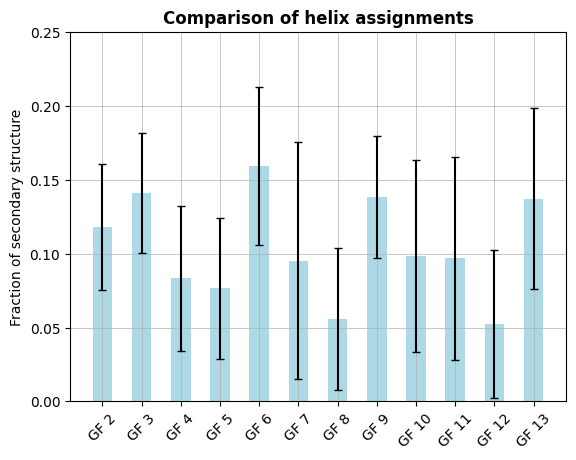
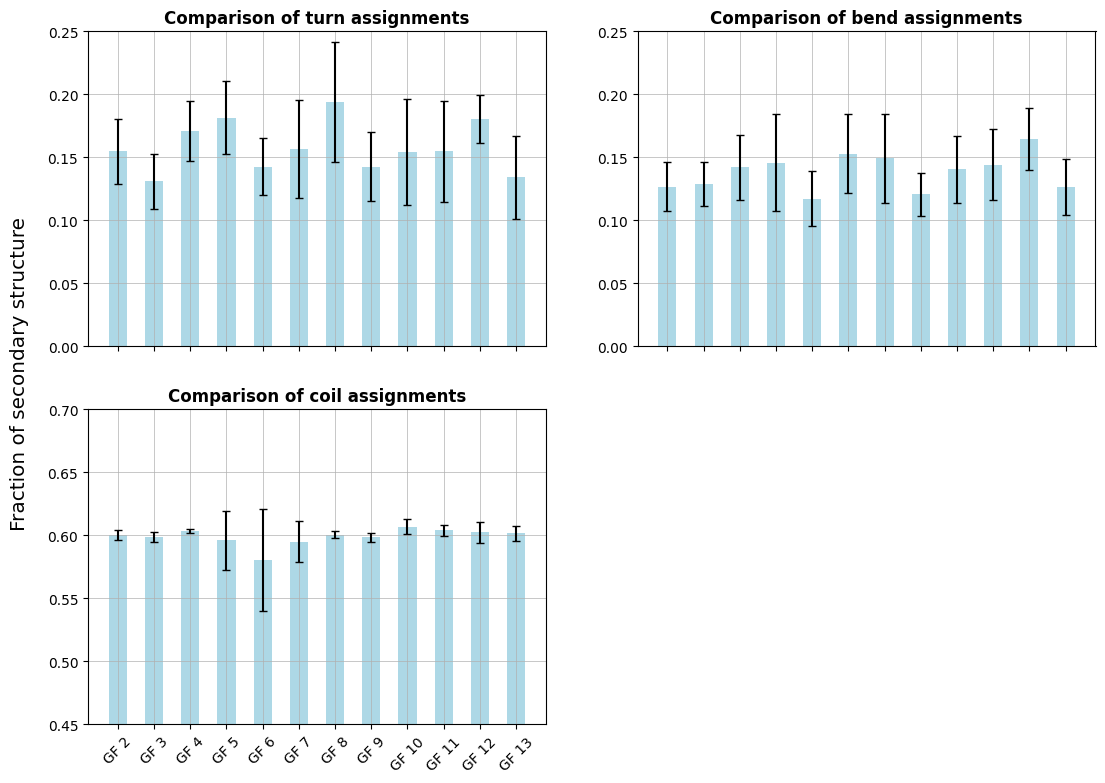

Generate these figures, in order, with matplotlib:
#!/usr/bin/env python3

import matplotlib.pyplot as plt 
from matplotlib import rc
import numpy as np


"""
The data used for this figure
"""
acs_names = ["ACS-2", "ACS-3", "ACS-4", "ACS-5", "ACS-6", "ACS-7", "ACS-8", "ACS-9", "ACS-10", "ACS-11", "ACS-12", "ACS-13"]

gf_names = ["GF 2", "GF 3", "GF 4", "GF 5", "GF 6", "GF 7", "GF 8", "GF 9", "GF 10", "GF 11", "GF 12", "GF 13"]

helix = np.array([0.1180,0.1409,0.0833,0.0765,0.1594,0.0952,0.0559,0.1382,0.0981,0.0968,0.0524,0.1372])
helix_err = np.array([0.0425,0.0406,0.0489,0.0479,0.0533,0.0803,0.0479,0.0413,0.0649,0.0685,0.0498,0.0610])

turn = np.array([0.1548,0.1313,0.1711,0.1816,0.1427,0.1566,0.1942,0.1426,0.1545,0.1549,0.1805,0.1344])
turn_err = np.array([0.0258,0.0218,0.0240,0.0291,0.0226,0.0389,0.0478,0.0275,0.0419,0.0399,0.0187,0.0329])

bend = np.array([0.1267,0.1291,0.1421,0.1458,0.1172,0.1530,0.1492,0.1207,0.1406,0.1444,0.1647,0.1266])
bend_err = np.array([0.0195,0.0176,0.0255,0.0384,0.0219,0.0315,0.0357,0.0171,0.0265,0.0283,0.0245,0.0222])

coil = np.array([0.6005,0.5988,0.6036,0.5961,0.5807,0.5951,0.6006,0.5985,0.6068,0.6040,0.6024,0.6017])
coil_err = np.array([0.0042,0.0036,0.0014,0.0232,0.0403,0.0161,0.0030,0.0034,0.0059,0.0042,0.0082,0.0061])


rc('font', **{
    'family': 'sans-serif',
    'sans-serif': ['Arial'],
    'size': 10
})
# Set the font used for MathJax - more on this later
rc('mathtext', **{'default': 'regular'})
plt.rc('font', family="Arial")

"""
Code to plot the data
"""
fig, ax1 = plt.subplots()

#ax1.errorbar(gf_names, helix, yerr=helix_err, fmt="ko", ecolor = "black", capsize=5)
ax1.bar(gf_names, helix, 0.5, color='lightblue', capsize=3, yerr=helix_err, ecolor="black")
ax1.set_ylim(0.00, 0.25)
ax1.set_title("Comparison of helix assignments", weight='bold')
ax1.set_ylabel("Fraction of secondary structure")
ax1.grid(linewidth=0.5)
plt.xticks(rotation=45)

plt.savefig("Combined_GFs_helixAssignmentOnly.png", dpi=600)


fig, ((ax1, ax2), (ax3, ax4)) = plt.subplots(2, 2, sharex=True, figsize=(13,9))

ax1.bar(gf_names, turn, 0.5, color='lightblue', capsize=3, yerr=turn_err, ecolor="black")
ax1.set_ylim(0.00, 0.25)
ax1.set_title("Comparison of turn assignments", weight='bold')
ax1.grid(linewidth=0.5)

ax2.bar(gf_names, bend, 0.5, color='lightblue', capsize=3, yerr=bend_err, ecolor="black")
ax2.set_ylim(0.00, 0.25)
ax2.set_title("Comparison of bend assignments", weight='bold')
ax2.grid(linewidth=0.5)

ax3.bar(gf_names, coil, 0.5, color='lightblue', capsize=3, yerr=coil_err, ecolor="black")
ax3.set_ylim(0.45, 0.70)
ax3.set_title("Comparison of coil assignments", weight='bold')
ax3.grid(linewidth=0.5)

ax4.set_axis_off()

fig.supylabel("Fraction of secondary structure", x=0.065, fontsize='x-large')
plt.xticks(rotation=45)
plt.sca(ax3)
plt.xticks(rotation=45)

plt.savefig("Combined_GFs_other3DSSP.png", dpi=600)
